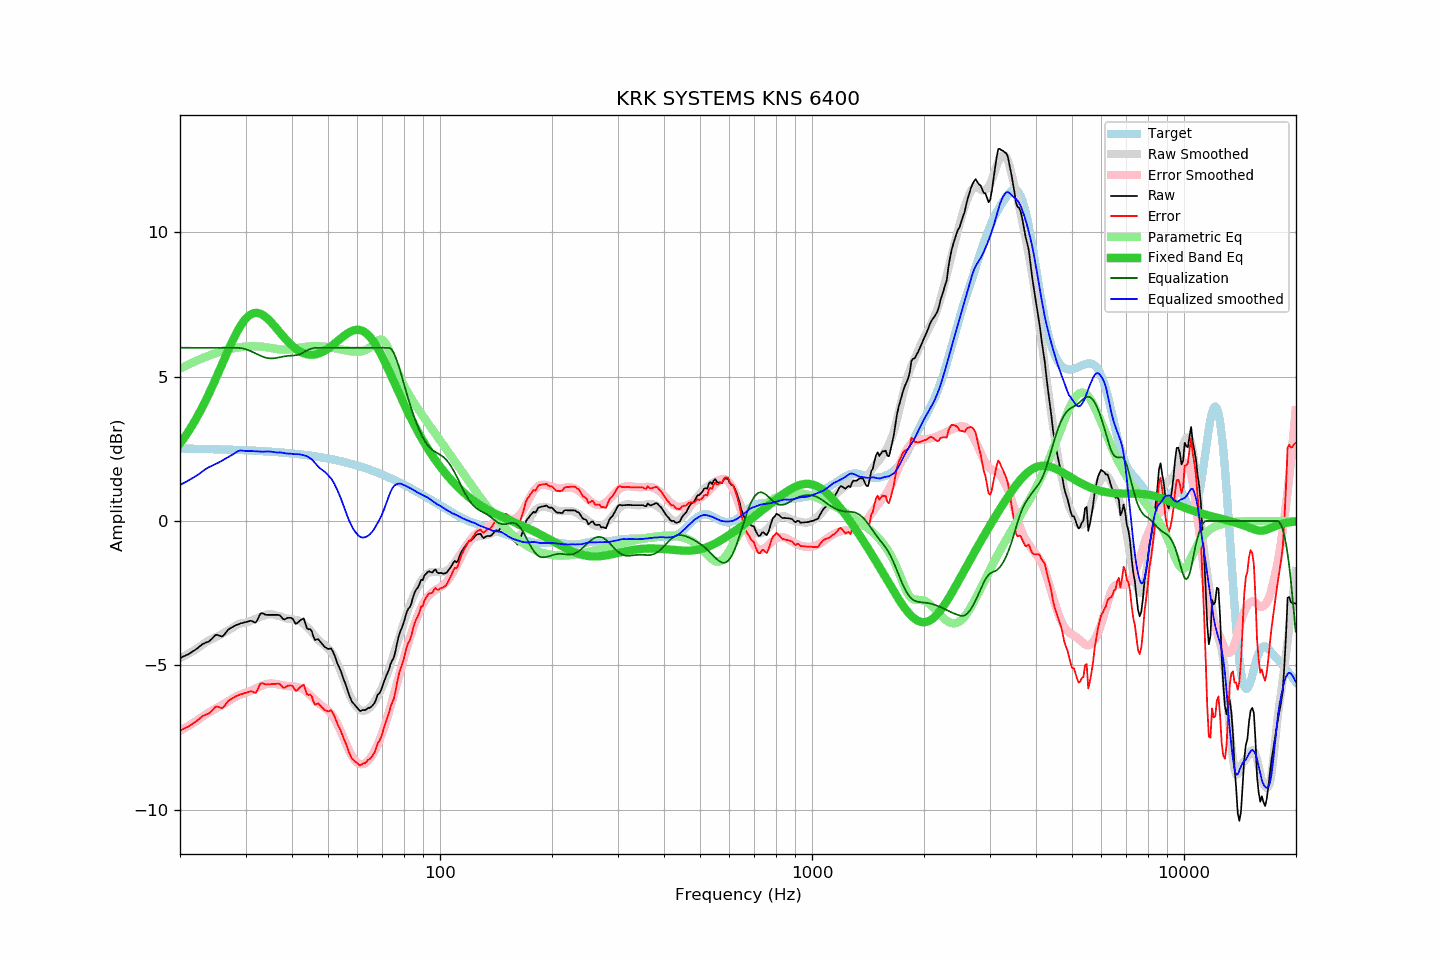

Data behind this chart, as committed beside it:
frequency, raw, error, smoothed, error_smoothed, equalization, parametric_eq, equalized_raw, equalized_smoothed, target
20.00, -4.74, -7.25, -4.75, -7.27, 6.00, 2.68, 1.26, 1.25, 2.51
20.20, -4.72, -7.23, -4.73, -7.23, 6.00, 2.76, 1.28, 1.27, 2.51
20.40, -4.69, -7.20, -4.70, -7.20, 6.00, 2.83, 1.31, 1.30, 2.51
20.61, -4.67, -7.18, -4.67, -7.17, 6.00, 2.91, 1.33, 1.33, 2.51
20.81, -4.64, -7.15, -4.64, -7.14, 6.00, 3.00, 1.36, 1.36, 2.51
21.02, -4.62, -7.13, -4.60, -7.10, 6.00, 3.08, 1.38, 1.40, 2.50
21.23, -4.58, -7.09, -4.57, -7.07, 6.00, 3.17, 1.42, 1.43, 2.50
21.44, -4.55, -7.05, -4.54, -7.03, 6.00, 3.26, 1.45, 1.46, 2.50
21.66, -4.51, -7.01, -4.51, -7.00, 6.00, 3.35, 1.49, 1.49, 2.50
21.87, -4.48, -6.98, -4.47, -6.96, 6.00, 3.44, 1.52, 1.53, 2.50
22.09, -4.44, -6.94, -4.44, -6.93, 6.00, 3.54, 1.56, 1.56, 2.50
22.31, -4.40, -6.90, -4.40, -6.89, 6.00, 3.64, 1.60, 1.60, 2.50
22.54, -4.35, -6.85, -4.37, -6.85, 6.00, 3.74, 1.65, 1.63, 2.50
22.76, -4.31, -6.81, -4.33, -6.81, 6.00, 3.85, 1.69, 1.67, 2.50
22.99, -4.26, -6.76, -4.28, -6.77, 6.00, 3.95, 1.74, 1.72, 2.50
23.22, -4.24, -6.74, -4.24, -6.73, 6.00, 4.06, 1.76, 1.76, 2.49
23.45, -4.21, -6.70, -4.20, -6.70, 6.00, 4.18, 1.79, 1.80, 2.49
23.69, -4.19, -6.68, -4.17, -6.66, 6.00, 4.29, 1.81, 1.83, 2.49
23.92, -4.17, -6.66, -4.14, -6.63, 6.00, 4.41, 1.83, 1.86, 2.49
24.16, -4.12, -6.61, -4.11, -6.59, 6.00, 4.53, 1.88, 1.89, 2.49
24.40, -4.07, -6.56, -4.08, -6.56, 6.00, 4.65, 1.93, 1.92, 2.49
24.65, -4.01, -6.50, -4.06, -6.53, 6.00, 4.77, 1.99, 1.94, 2.49
24.89, -3.95, -6.44, -4.03, -6.50, 6.00, 4.89, 2.05, 1.97, 2.48
25.14, -3.94, -6.43, -4.00, -6.47, 6.00, 5.02, 2.06, 2.00, 2.48
25.39, -3.96, -6.44, -3.98, -6.44, 6.00, 5.15, 2.04, 2.02, 2.48
25.65, -3.98, -6.46, -3.95, -6.41, 6.00, 5.28, 2.02, 2.05, 2.48
25.91, -4.00, -6.48, -3.91, -6.38, 6.00, 5.40, 2.00, 2.09, 2.48
26.16, -3.97, -6.45, -3.88, -6.35, 6.00, 5.53, 2.03, 2.12, 2.48
26.43, -3.90, -6.38, -3.85, -6.31, 6.00, 5.66, 2.10, 2.15, 2.48
26.69, -3.83, -6.31, -3.82, -6.28, 6.00, 5.79, 2.17, 2.18, 2.47
26.96, -3.76, -6.23, -3.79, -6.24, 6.00, 5.91, 2.24, 2.21, 2.47
27.23, -3.72, -6.19, -3.76, -6.21, 6.00, 6.04, 2.28, 2.24, 2.47
27.50, -3.69, -6.16, -3.72, -6.17, 6.00, 6.16, 2.31, 2.28, 2.47
27.77, -3.66, -6.13, -3.69, -6.14, 6.00, 6.28, 2.34, 2.31, 2.47
28.05, -3.63, -6.10, -3.65, -6.11, 6.00, 6.39, 2.37, 2.35, 2.46
28.33, -3.60, -6.06, -3.61, -6.08, 6.00, 6.50, 2.40, 2.39, 2.46
28.62, -3.58, -6.04, -3.58, -6.05, 6.00, 6.60, 2.42, 2.42, 2.46
28.90, -3.56, -6.02, -3.55, -6.03, 5.99, 6.70, 2.43, 2.44, 2.46
29.19, -3.54, -6.00, -3.54, -6.00, 5.98, 6.79, 2.44, 2.44, 2.46
29.48, -3.53, -5.98, -3.54, -5.98, 5.97, 6.87, 2.44, 2.43, 2.45
29.78, -3.51, -5.96, -3.53, -5.96, 5.96, 6.94, 2.45, 2.43, 2.45
30.08, -3.50, -5.95, -3.52, -5.94, 5.94, 7.01, 2.44, 2.42, 2.45
30.38, -3.48, -5.93, -3.50, -5.93, 5.93, 7.07, 2.44, 2.42, 2.45
30.68, -3.47, -5.91, -3.48, -5.90, 5.90, 7.11, 2.43, 2.42, 2.44
30.99, -3.45, -5.89, -3.46, -5.88, 5.88, 7.15, 2.43, 2.42, 2.44
31.30, -3.47, -5.91, -3.44, -5.86, 5.86, 7.18, 2.38, 2.42, 2.44
31.61, -3.50, -5.94, -3.41, -5.83, 5.83, 7.20, 2.33, 2.42, 2.44
31.93, -3.52, -5.95, -3.39, -5.80, 5.80, 7.21, 2.28, 2.41, 2.43
32.24, -3.44, -5.87, -3.37, -5.78, 5.78, 7.20, 2.34, 2.41, 2.43
32.57, -3.32, -5.75, -3.34, -5.75, 5.75, 7.20, 2.43, 2.41, 2.43
32.89, -3.21, -5.63, -3.32, -5.72, 5.72, 7.18, 2.51, 2.40, 2.42
33.22, -3.19, -5.61, -3.30, -5.70, 5.70, 7.15, 2.51, 2.40, 2.42
33.55, -3.21, -5.63, -3.28, -5.68, 5.68, 7.12, 2.47, 2.40, 2.42
33.89, -3.24, -5.65, -3.26, -5.66, 5.66, 7.08, 2.42, 2.40, 2.41
34.23, -3.25, -5.66, -3.24, -5.65, 5.65, 7.03, 2.39, 2.41, 2.41
34.57, -3.25, -5.66, -3.23, -5.64, 5.64, 6.98, 2.38, 2.41, 2.41
34.92, -3.25, -5.65, -3.23, -5.63, 5.63, 6.92, 2.38, 2.40, 2.40
35.27, -3.25, -5.65, -3.23, -5.63, 5.63, 6.86, 2.38, 2.40, 2.40
35.62, -3.25, -5.65, -3.24, -5.63, 5.63, 6.80, 2.38, 2.39, 2.39
35.97, -3.25, -5.64, -3.26, -5.64, 5.64, 6.74, 2.39, 2.38, 2.39
... 635 more rows
